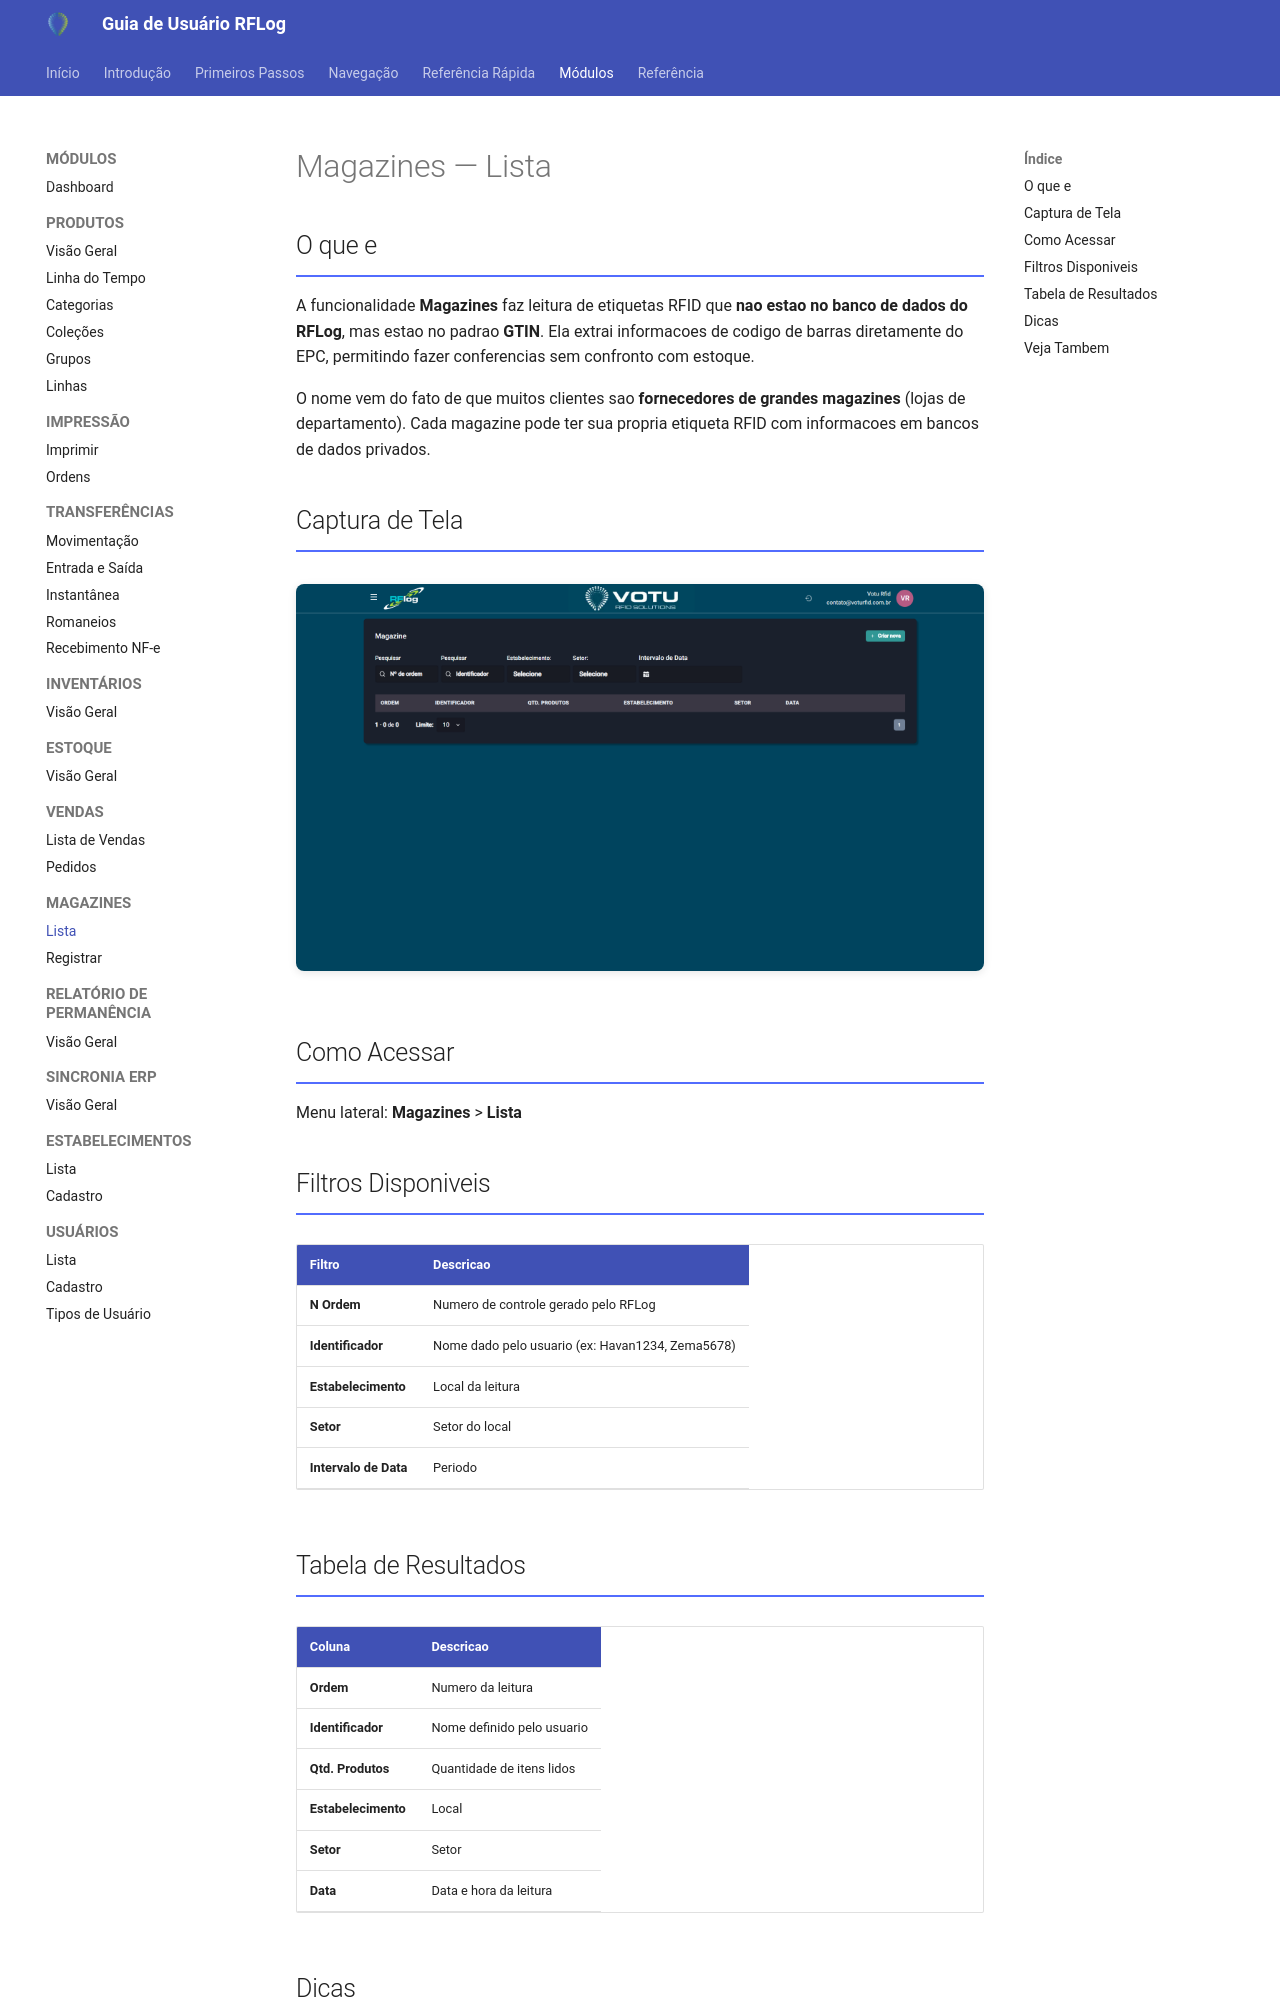

repository: rodrigoomartins/guia_rflog · page: 03_Modulos/Magazines_Lista/index.html · generator: mkdocs

---
tags: [rflog, modulo, magazines]
data: 2026-04-15
---

# Magazines — Lista

## O que e

A funcionalidade **Magazines** faz leitura de etiquetas RFID que **nao estao no banco de dados do RFLog**, mas estao no padrao **GTIN**. Ela extrai informacoes de codigo de barras diretamente do EPC, permitindo fazer conferencias sem confronto com estoque.

O nome vem do fato de que muitos clientes sao **fornecedores de grandes magazines** (lojas de departamento). Cada magazine pode ter sua propria etiqueta RFID com informacoes em bancos de dados privados.

## Captura de Tela

![Magazines - Lista](../assets/screenshots/18_magazines_lista.png)

## Como Acessar

Menu lateral: **Magazines** > **Lista**

## Filtros Disponiveis

| Filtro | Descricao |
|---|---|
| **N Ordem** | Numero de controle gerado pelo RFLog |
| **Identificador** | Nome dado pelo usuario (ex: Havan1234, Zema5678) |
| **Estabelecimento** | Local da leitura |
| **Setor** | Setor do local |
| **Intervalo de Data** | Periodo |

## Tabela de Resultados

| Coluna | Descricao |
|---|---|
| **Ordem** | Numero da leitura |
| **Identificador** | Nome definido pelo usuario |
| **Qtd. Produtos** | Quantidade de itens lidos |
| **Estabelecimento** | Local |
| **Setor** | Setor |
| **Data** | Data e hora da leitura |
